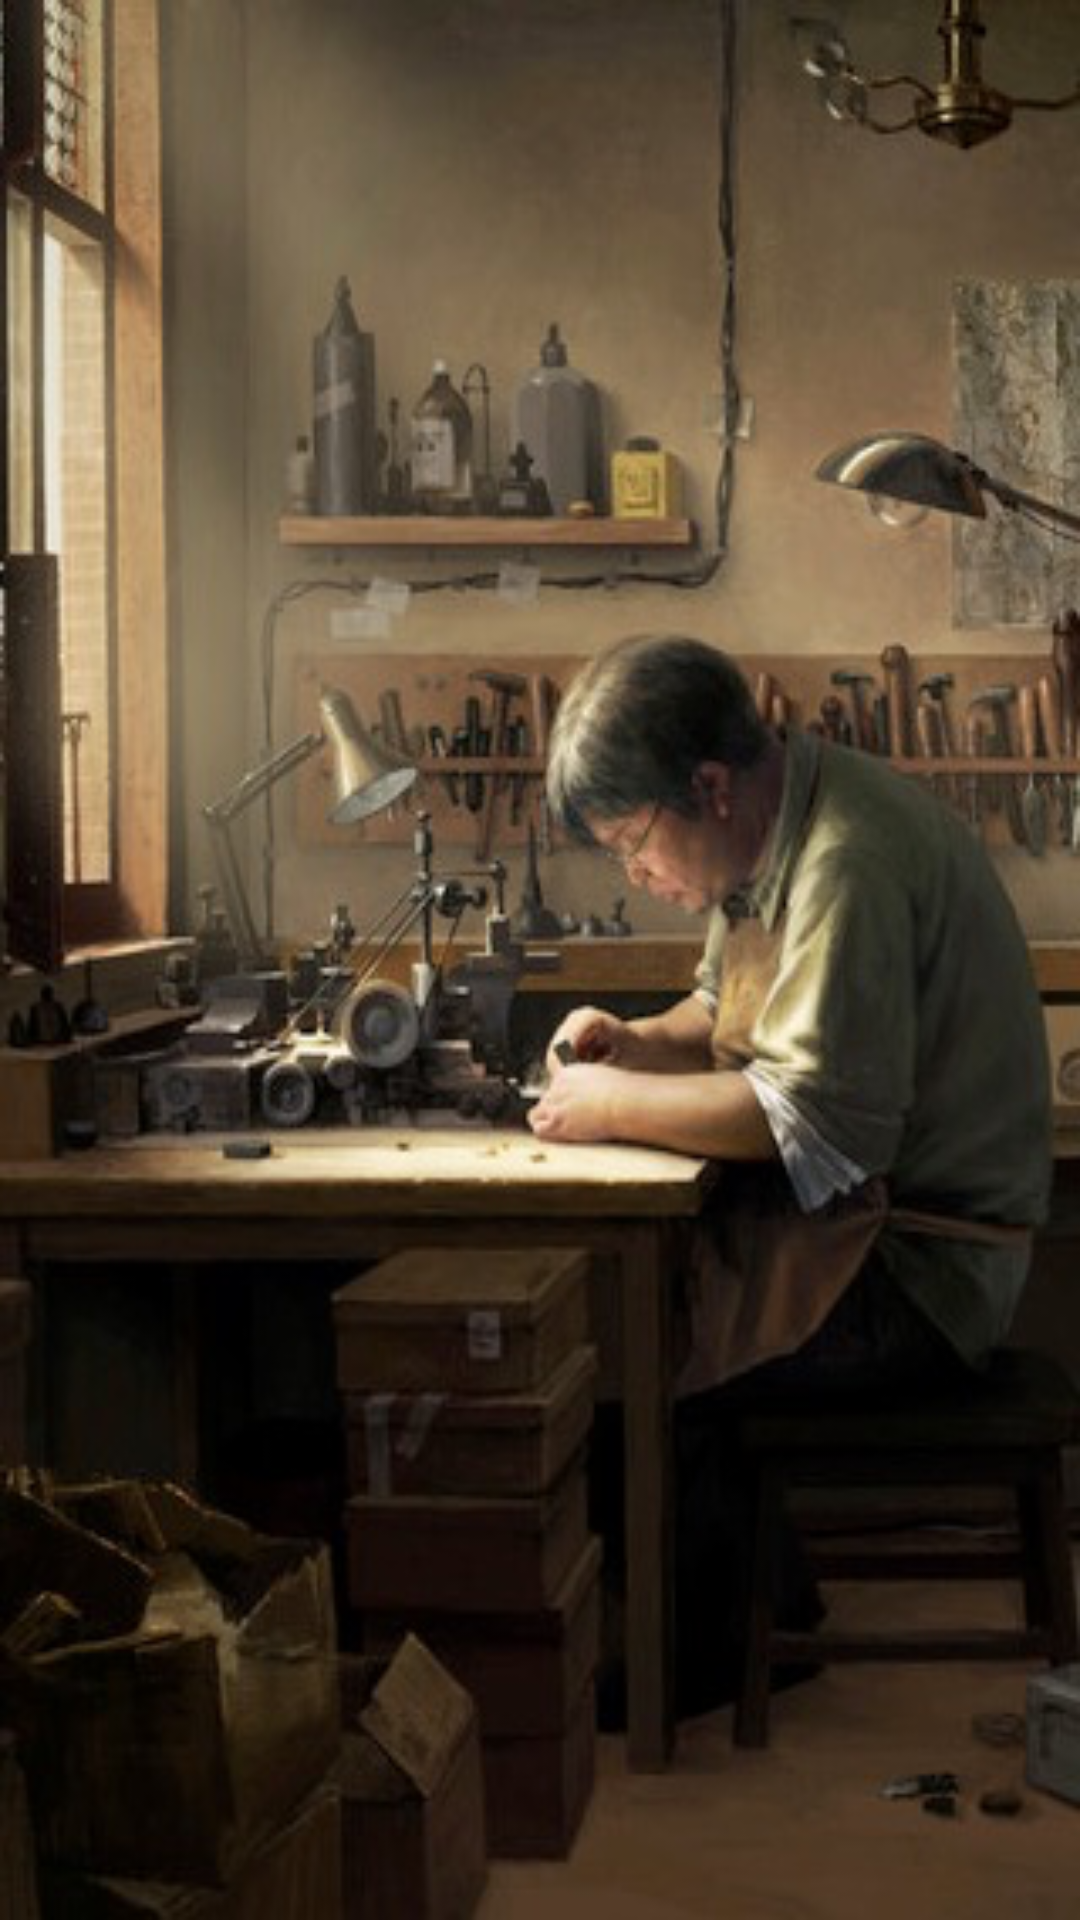

Write the Android layout XML for this screen, with the resource values it uses.
<!-- AndroidManifest.xml: application theme AppTheme -->
<!-- res/layout/guide01.xml -->
<?xml version="1.0" encoding="utf-8"?>
<LinearLayout xmlns:android="http://schemas.android.com/apk/res/android"
    android:orientation="vertical" android:layout_width="match_parent"
    android:layout_height="match_parent">

    <ImageView
        android:layout_width="fill_parent"
        android:layout_height="fill_parent"
        android:background="@drawable/guide01"
        />
</LinearLayout>
<!-- resources referenced by this layout -->
<resources>
  <!-- drawable guide01: png bitmap (drawable, 234788 bytes) -->
  <style name="AppTheme" parent="Theme.AppCompat.Light.DarkActionBar">
          
          <item name="colorPrimary">@color/colorPrimary</item>
          <item name="colorPrimaryDark">@color/colorPrimaryDark</item>
      </style>
  <color name="colorPrimary">#455A64</color>
  <color name="colorPrimaryDark">#000000</color>
</resources>
